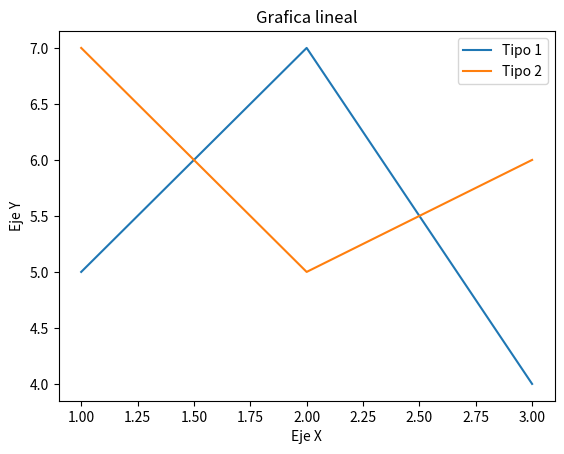

Recreate this plot in Python.
# Grafica lineal Titulo y etiquetas
import matplotlib.pyplot as plt
x1=[1,2,3]
y1=[5,7,4]

x2=[1,2,3]
y2=[7,5,6]

plt.plot(x1,y1,label='Tipo 1')
plt.plot(x2,y2,label='Tipo 2')

plt.xlabel('Eje X')
plt.ylabel('Eje Y')
plt.title('Grafica lineal')
plt.legend()

plt.show()